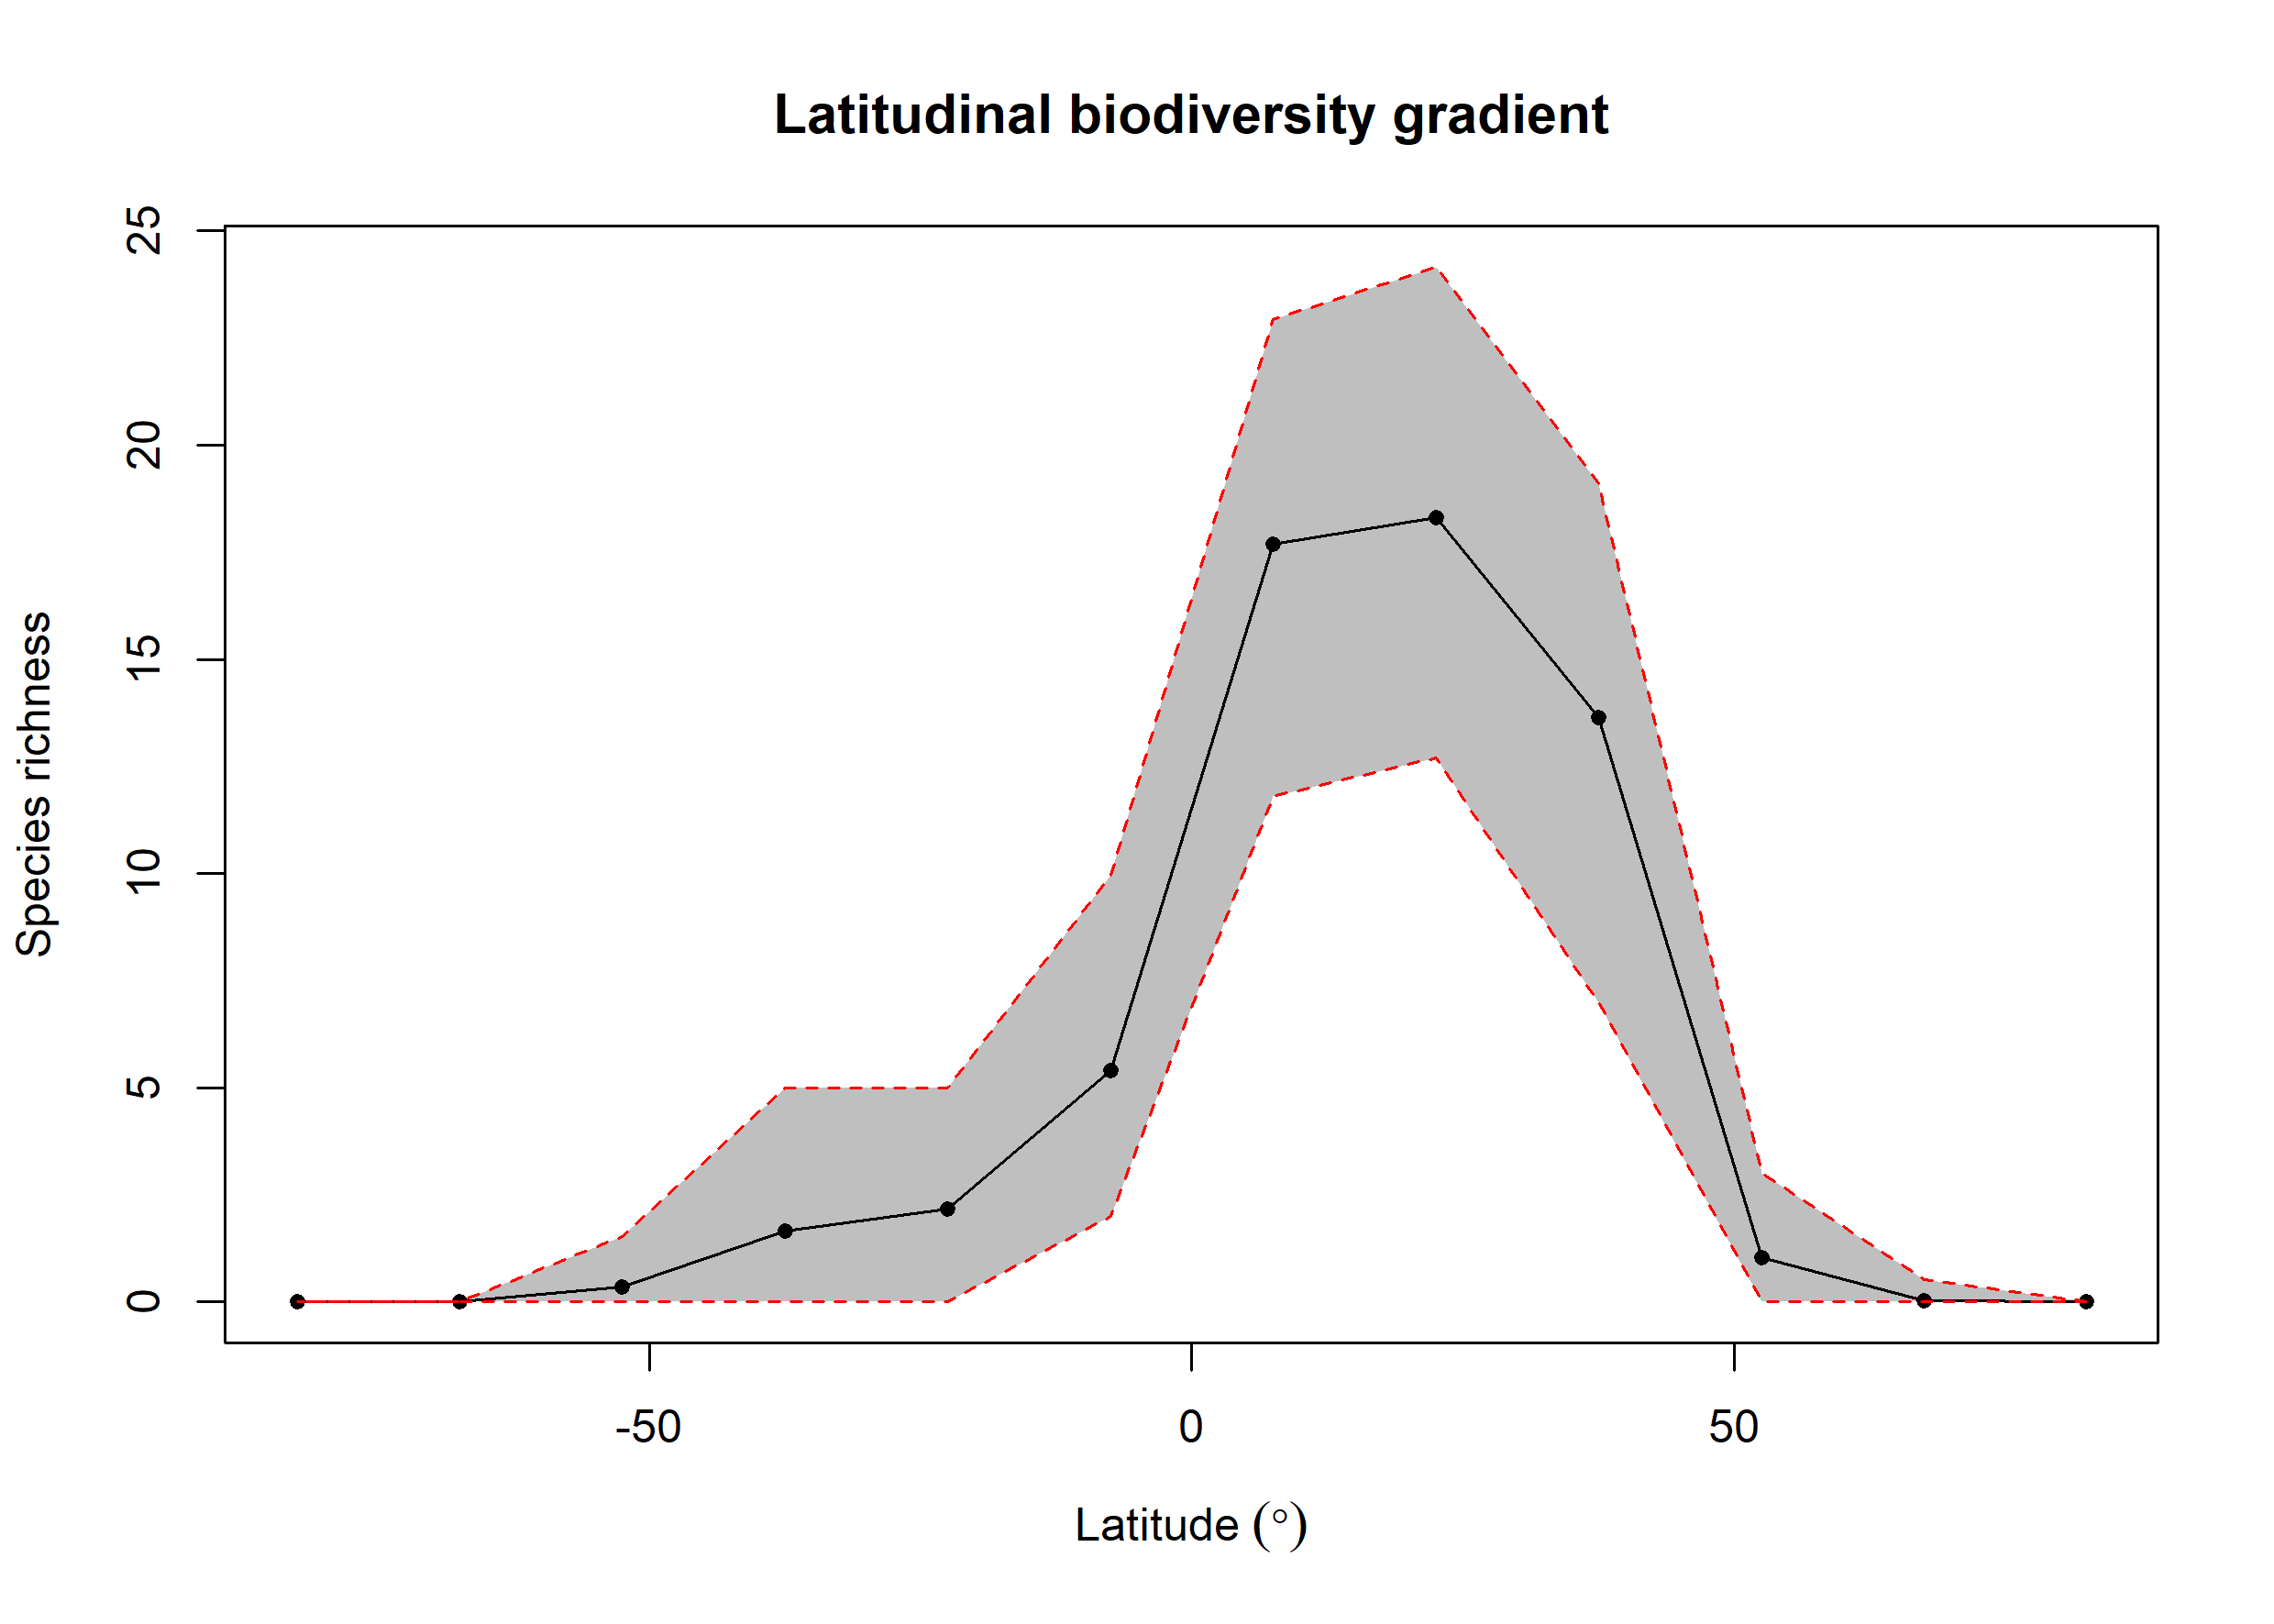

The data file committed next to this chart (first rows):
bin, max, min, mid, hemisphere, mean_richness, CI.Lower, CI.Upper
1, 90, 75, 82.5, N, NA, NA, NA
2, 75, 60, 67.5, N, 0.03, 0, 0.525
3, 60, 45, 52.5, N, 1.03, 0, 3
4, 45, 30, 37.5, N, 13.65, 6.993, 19.1
5, 30, 15, 22.5, N, 18.31, 12.7, 24.16
6, 15, 0, 7.5, N, 17.69, 11.81, 22.93
7, 0, -15, -7.5, S, 5.411, 2, 9.954
8, -15, -30, -22.5, S, 2.16, 0, 5
9, -30, -45, -37.5, S, 1.65, 0, 5
10, -45, -60, -52.5, S, 0.34, 0, 1.525
11, -60, -75, -67.5, S, NA, NA, NA
12, -75, -90, -82.5, S, NA, NA, NA
